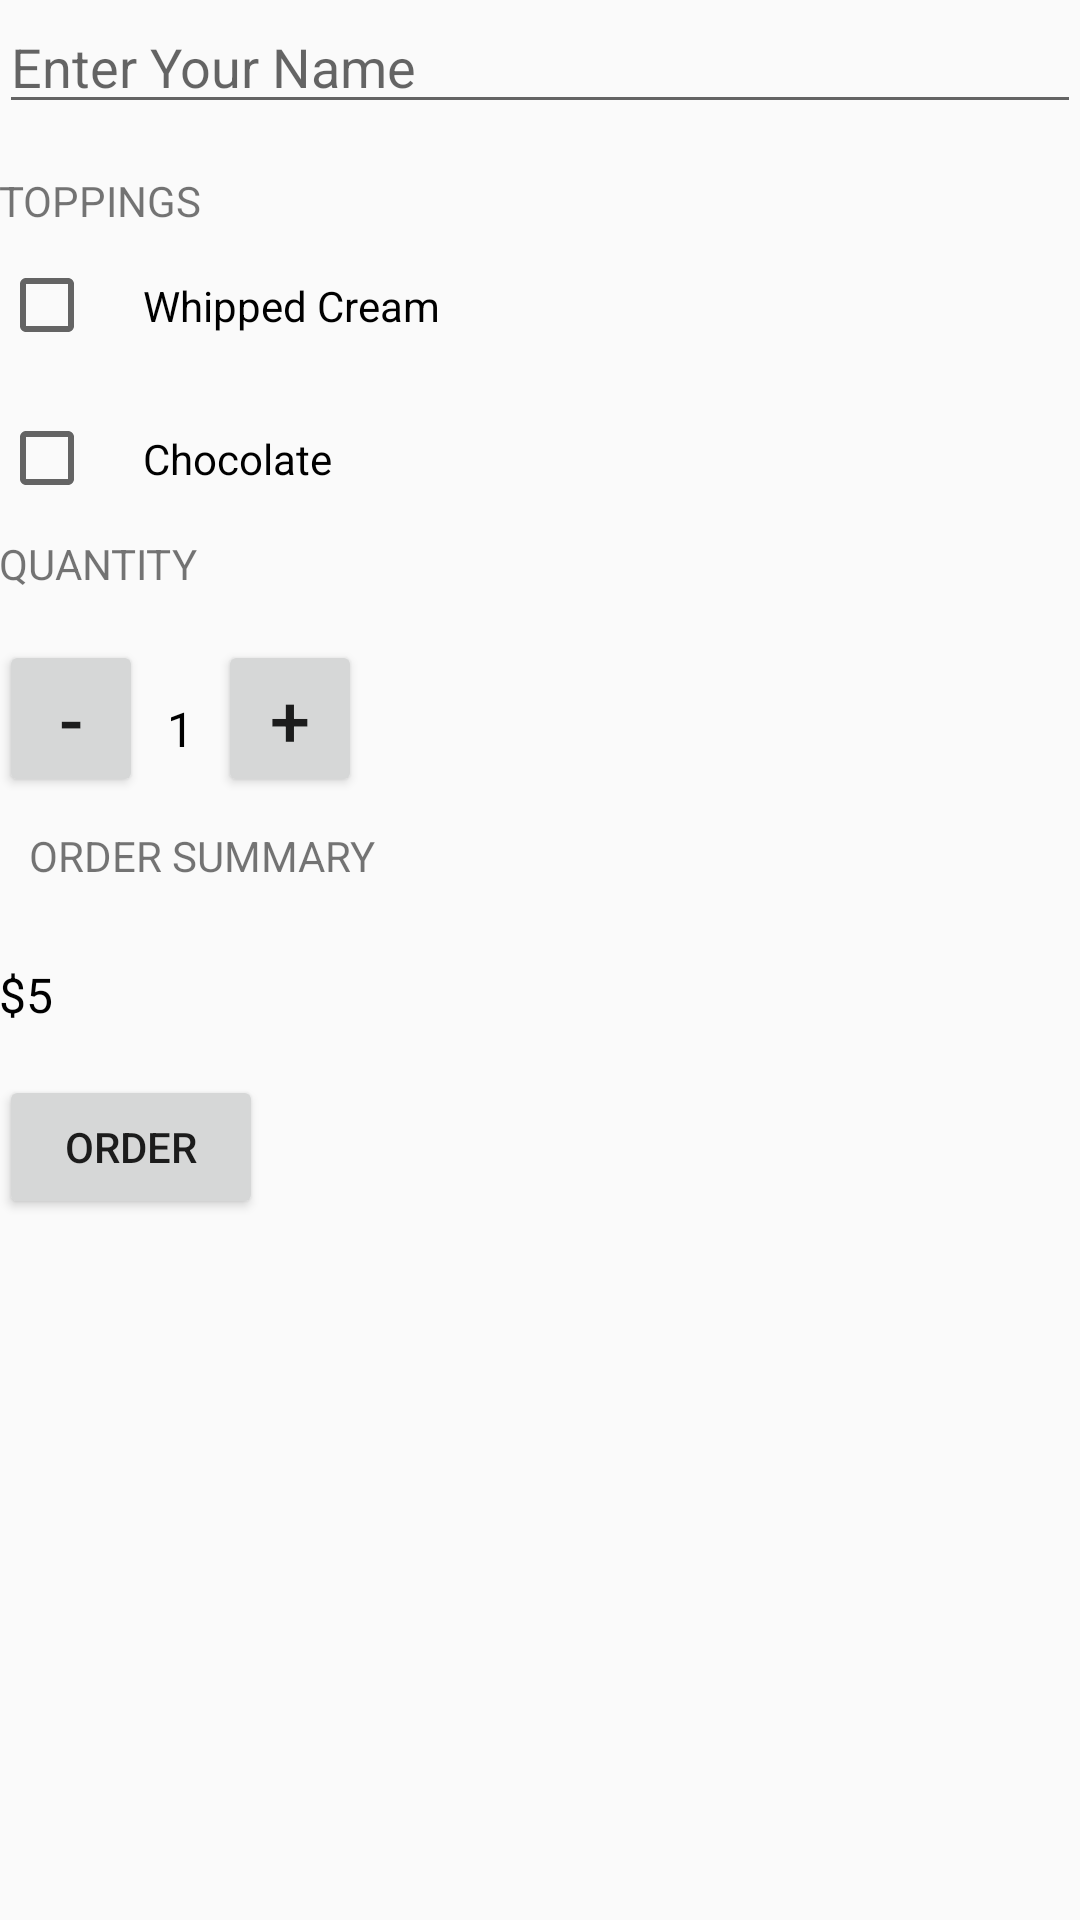

Android layout source for this screen:
<!-- AndroidManifest.xml: application theme AppTheme -->
<!-- res/layout/activity_display_reps.xml -->
<?xml version="1.0" encoding="utf-8"?>
<ScrollView
    xmlns:android="http://schemas.android.com/apk/res/android"
    xmlns:tools="http://schemas.android.com/tools"
    android:layout_width="fill_parent"
    android:layout_height="fill_parent">
    <LinearLayout xmlns:android="http://schemas.android.com/apk/res/android"
        android:id="@+id/activity_main"
        android:layout_width="match_parent"
        android:layout_height="match_parent"
        android:paddingBottom="@dimen/activity_vertical_margin"
        android:paddingLeft="@dimen/activity_horizontal_margin"
        android:paddingRight="@dimen/activity_horizontal_margin"
        android:paddingTop="@dimen/activity_vertical_margin"
        android:orientation="vertical"
        tools:context="com.example.android.justjava.MainActivity">

        <EditText
            android:id="@+id/name"
            android:layout_width="fill_parent"
            android:layout_height="wrap_content"
            android:hint="Enter Your Name"
            android:inputType="textCapWords" />

        <TextView
            android:layout_marginTop="16dp"
            android:layout_width="wrap_content"
            android:layout_height="wrap_content"
            android:text="Toppings"
            android:textAllCaps="true" />

        <CheckBox android:id="@+id/checkbox_cream"
            android:layout_width="wrap_content"
            android:layout_height="wrap_content"
            android:padding="16dp"
            android:text="Whipped Cream"/>

        <CheckBox android:id="@+id/checkbox_chocolate"
            android:layout_width="wrap_content"
            android:layout_height="wrap_content"
            android:padding="16dp"
            android:text="Chocolate"/>

        <TextView
            android:layout_width="wrap_content"
            android:layout_height="wrap_content"
            android:layout_marginBottom="16dp"
            android:text="Quantity"
            android:textAllCaps="true" />

        <LinearLayout
            android:orientation="horizontal"
            android:layout_width="wrap_content"
            android:layout_height="wrap_content">

            <Button
                android:layout_width="48dp"
                android:layout_height="wrap_content"
                android:text="-"
                android:textSize="24dp"
                android:onClick="decrement" />

            <TextView
                android:id="@+id/quantity_text_view"
                android:layout_width="wrap_content"
                android:layout_height="wrap_content"
                android:text="1"
                android:textColor="#000000"
                android:textSize="16sp"
                android:padding="8dp"/>

            <Button
                android:layout_width="48dp"
                android:layout_height="wrap_content"
                android:text="+"
                android:textSize="24dp"
                android:textAllCaps="true"
                android:onClick="increment" />

        </LinearLayout>

        <TextView
            android:layout_width="wrap_content"
            android:layout_height="wrap_content"
            android:layout_marginBottom="16dp"
            android:text="Order Summary"
            android:textAllCaps="true"
            android:padding="10sp"/>

        <TextView
            android:id="@+id/order_summary_text_view"
            android:layout_width="wrap_content"
            android:layout_height="wrap_content"
            android:text="$5"
            android:textColor="#000000"
            android:textSize="16sp" />

        <Button
            android:layout_width="wrap_content"
            android:layout_height="wrap_content"
            android:layout_marginTop="16dp"
            android:text="Order"
            android:textAllCaps="true"
            android:onClick="submitOrder" />
    </LinearLayout>
</ScrollView>
<!-- resources referenced by this layout -->
<resources>
  <style name="AppTheme" parent="Theme.AppCompat.Light.DarkActionBar">
          <item name="colorPrimary">@color/colorPrimary</item>
          <item name="colorPrimaryDark">@color/colorPrimaryDark</item>
      </style>
  <!-- not gathered from this repository: default colours our renderer supplied (Android Studio template values) -->
  <color name="colorPrimary">#FF6200EE</color>
  <color name="colorPrimaryDark">#FF3700B3</color>
</resources>
